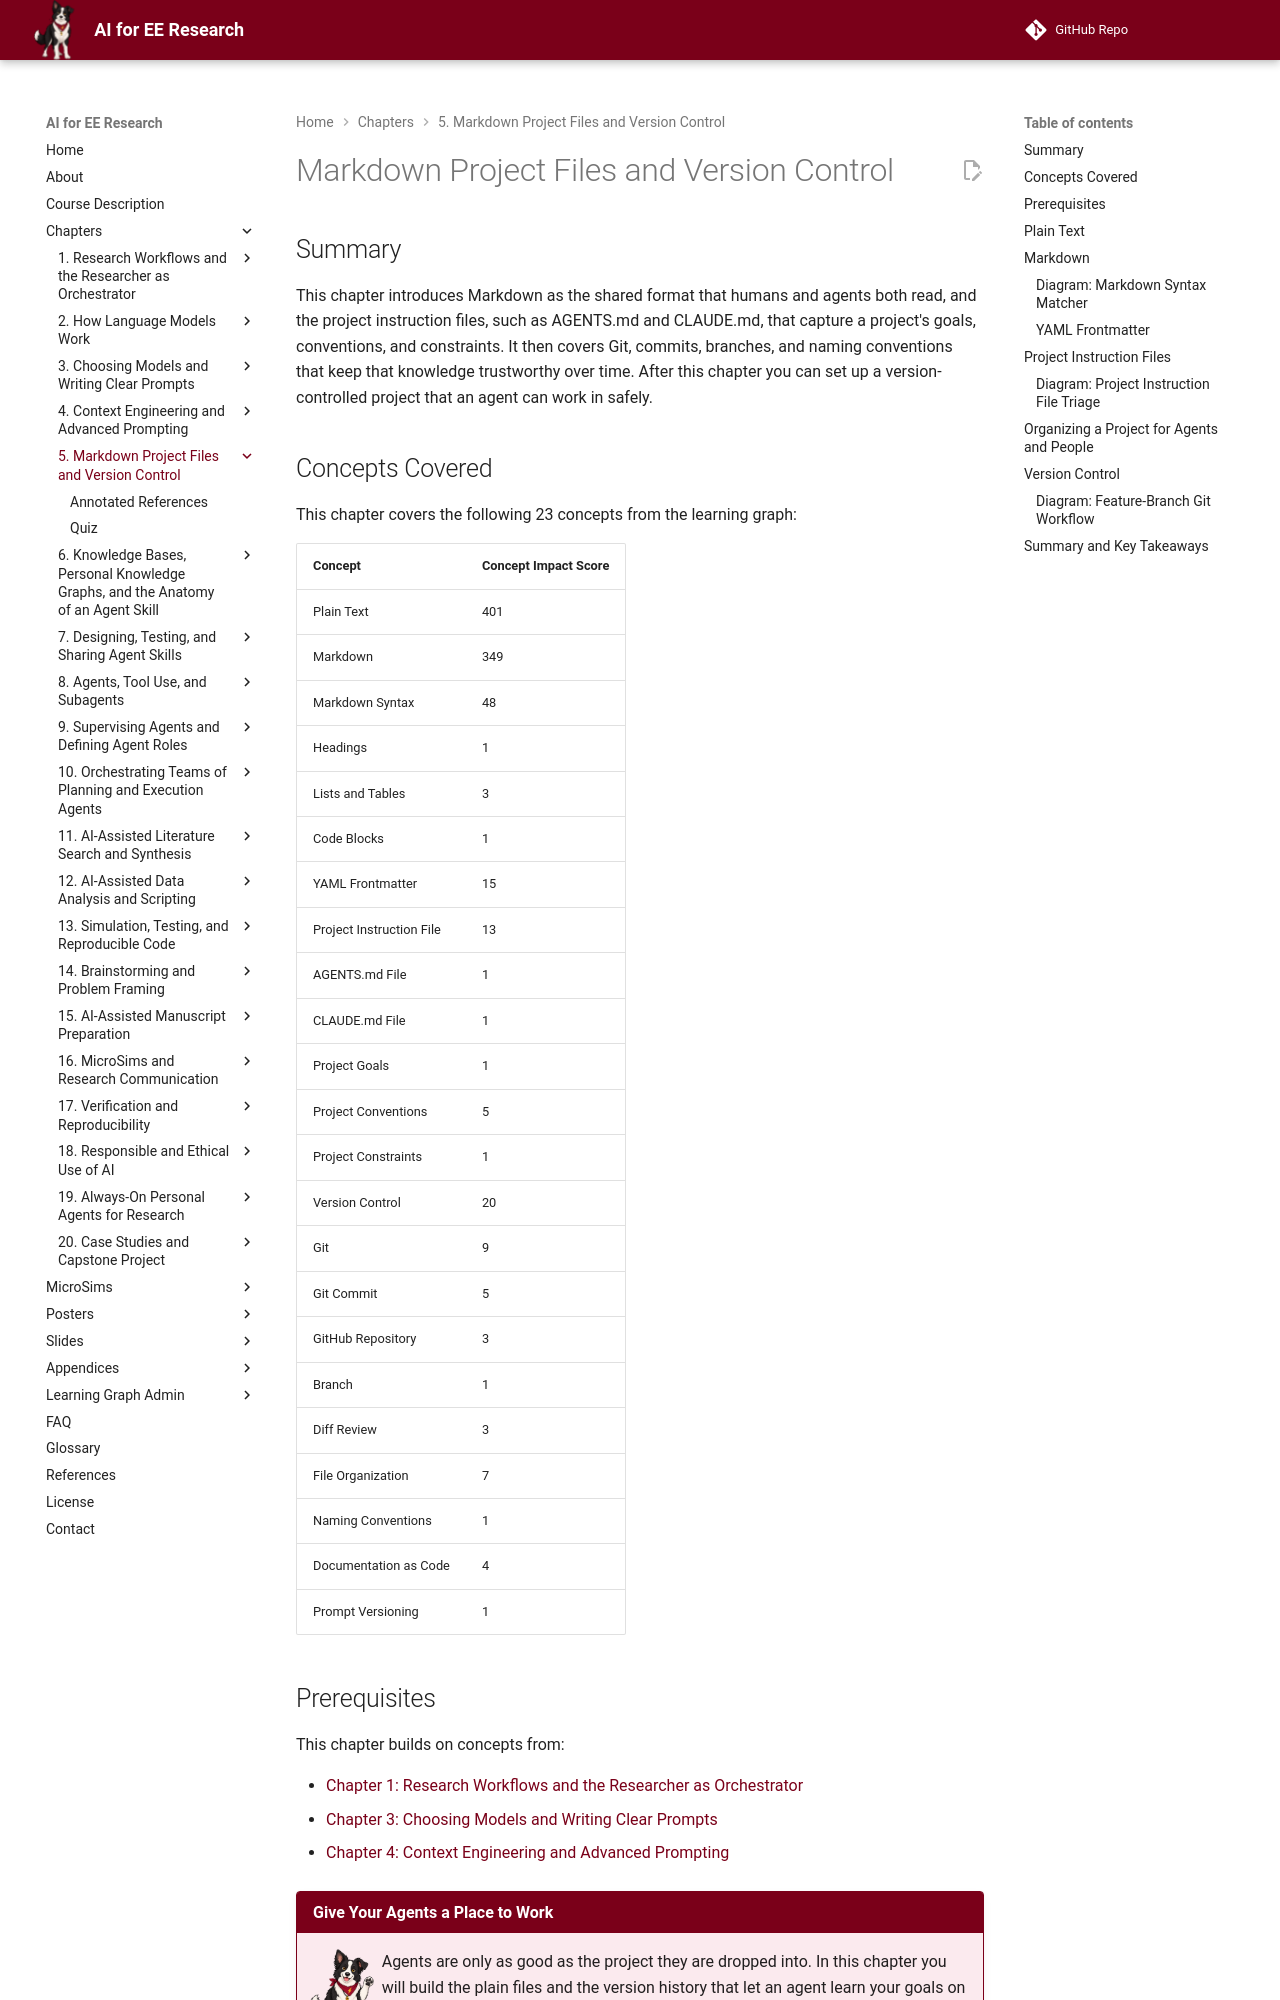

repository: dmccreary/ai-for-ee-research · page: chapters/05-markdown-and-version-control/index.html · generator: mkdocs

---
title: "Markdown Project Files and Version Control"
description: "Plain text and Markdown as the shared format for humans and agents, project instruction files such as AGENTS.md and CLAUDE.md, and Git version control with commits, branches, and diff review for a project an agent can work in safely."
generated_by: claude skill chapter-content-generator
date: "2026-10-15 09:26:27"
version: 1.11
---

# Markdown Project Files and Version Control

## Summary

This chapter introduces Markdown as the shared format that humans and agents both read, and the project instruction files, such as AGENTS.md and CLAUDE.md, that capture a project's goals, conventions, and constraints. It then covers Git, commits, branches, and naming conventions that keep that knowledge trustworthy over time. After this chapter you can set up a version-controlled project that an agent can work in safely.

## Concepts Covered

This chapter covers the following 23 concepts from the learning graph:

| Concept | Concept Impact Score |
|---------|-----------------------|
| Plain Text | 401 |
| Markdown | 349 |
| Markdown Syntax | 48 |
| Headings | 1 |
| Lists and Tables | 3 |
| Code Blocks | 1 |
| YAML Frontmatter | 15 |
| Project Instruction File | 13 |
| AGENTS.md File | 1 |
| CLAUDE.md File | 1 |
| Project Goals | 1 |
| Project Conventions | 5 |
| Project Constraints | 1 |
| Version Control | 20 |
| Git | 9 |
| Git Commit | 5 |
| GitHub Repository | 3 |
| Branch | 1 |
| Diff Review | 3 |
| File Organization | 7 |
| Naming Conventions | 1 |
| Documentation as Code | 4 |
| Prompt Versioning | 1 |

## Prerequisites

This chapter builds on concepts from:

- [Chapter 1: Research Workflows and the Researcher as Orchestrator](../01-research-workflows-orchestrator/index.md)
- [Chapter 3: Choosing Models and Writing Clear Prompts](../03-models-and-prompt-basics/index.md)
- [Chapter 4: Context Engineering and Advanced Prompting](../04-context-engineering-prompting/index.md)

!!! mascot-welcome "Give Your Agents a Place to Work"
    ![Volt waving welcome](../../img/mascot/welcome.png){ class="mascot-admonition-img" }
    Agents are only as good as the project they are dropped into. In this chapter you will build the plain files and the version history that let an agent learn your goals on arrival and let you undo anything it does. Trust, but verify!

## Plain Text

**Plain text** is a file that contains only characters, with no embedded formatting, objects, or binary structure, so that any editor can open it and any program can read it. Source code, CSV data, configuration files, and LaTeX sources are all plain text. A word-processor document, a spreadsheet, and a PDF are not: each is a binary container whose content requires a particular program to extract.

For work with agents, plain text has four properties that no richer format matches.

- *Readable by anything.* A language model reads text natively, and a file in plain text enters the context window as itself, with no conversion step that might drop a table or a footnote.
- *Comparable line by line.* Because the content is lines of characters, two versions can be compared to show exactly what changed, which is the basis of version control later in this chapter.
- *Searchable and scriptable.* Tools such as `grep` find every occurrence of a term, and a short script can rewrite many files at once.
- *Durable.* A text file written today will be readable in thirty years. A file in a proprietary format may not be.

| Format | Agent reads it directly | Line-by-line diff | Survives tool changes |
|---|---|---|---|
| Plain text, Markdown, LaTeX, CSV | Yes | Yes | Yes |
| Word document | After conversion | No | Partly |
| PDF | After extraction, layout may be lost | No | Yes |
| Spreadsheet | After export | No | Partly |
| Jupyter notebook | Yes (JSON) | Noisy | Partly |

*Table 1. How common research file formats serve an agent and a version history.*

The practical rule that follows is to keep the *source* of your project in plain text, and to treat rich formats as outputs generated from it. Your paper is LaTeX or Markdown, your data are CSV, and the PDF is what you produce for a reader.

!!! mascot-thinking "The Source Is the Plain Text"
    ![Volt thinking](../../img/mascot/thinking.png){ class="mascot-admonition-img" }
    Ask of any file in your project: if this binary file were lost, could it be regenerated from text? If yes, the text is the source and the binary is a build product. If not, you have a single point of failure that no agent and no version history can reason about.
